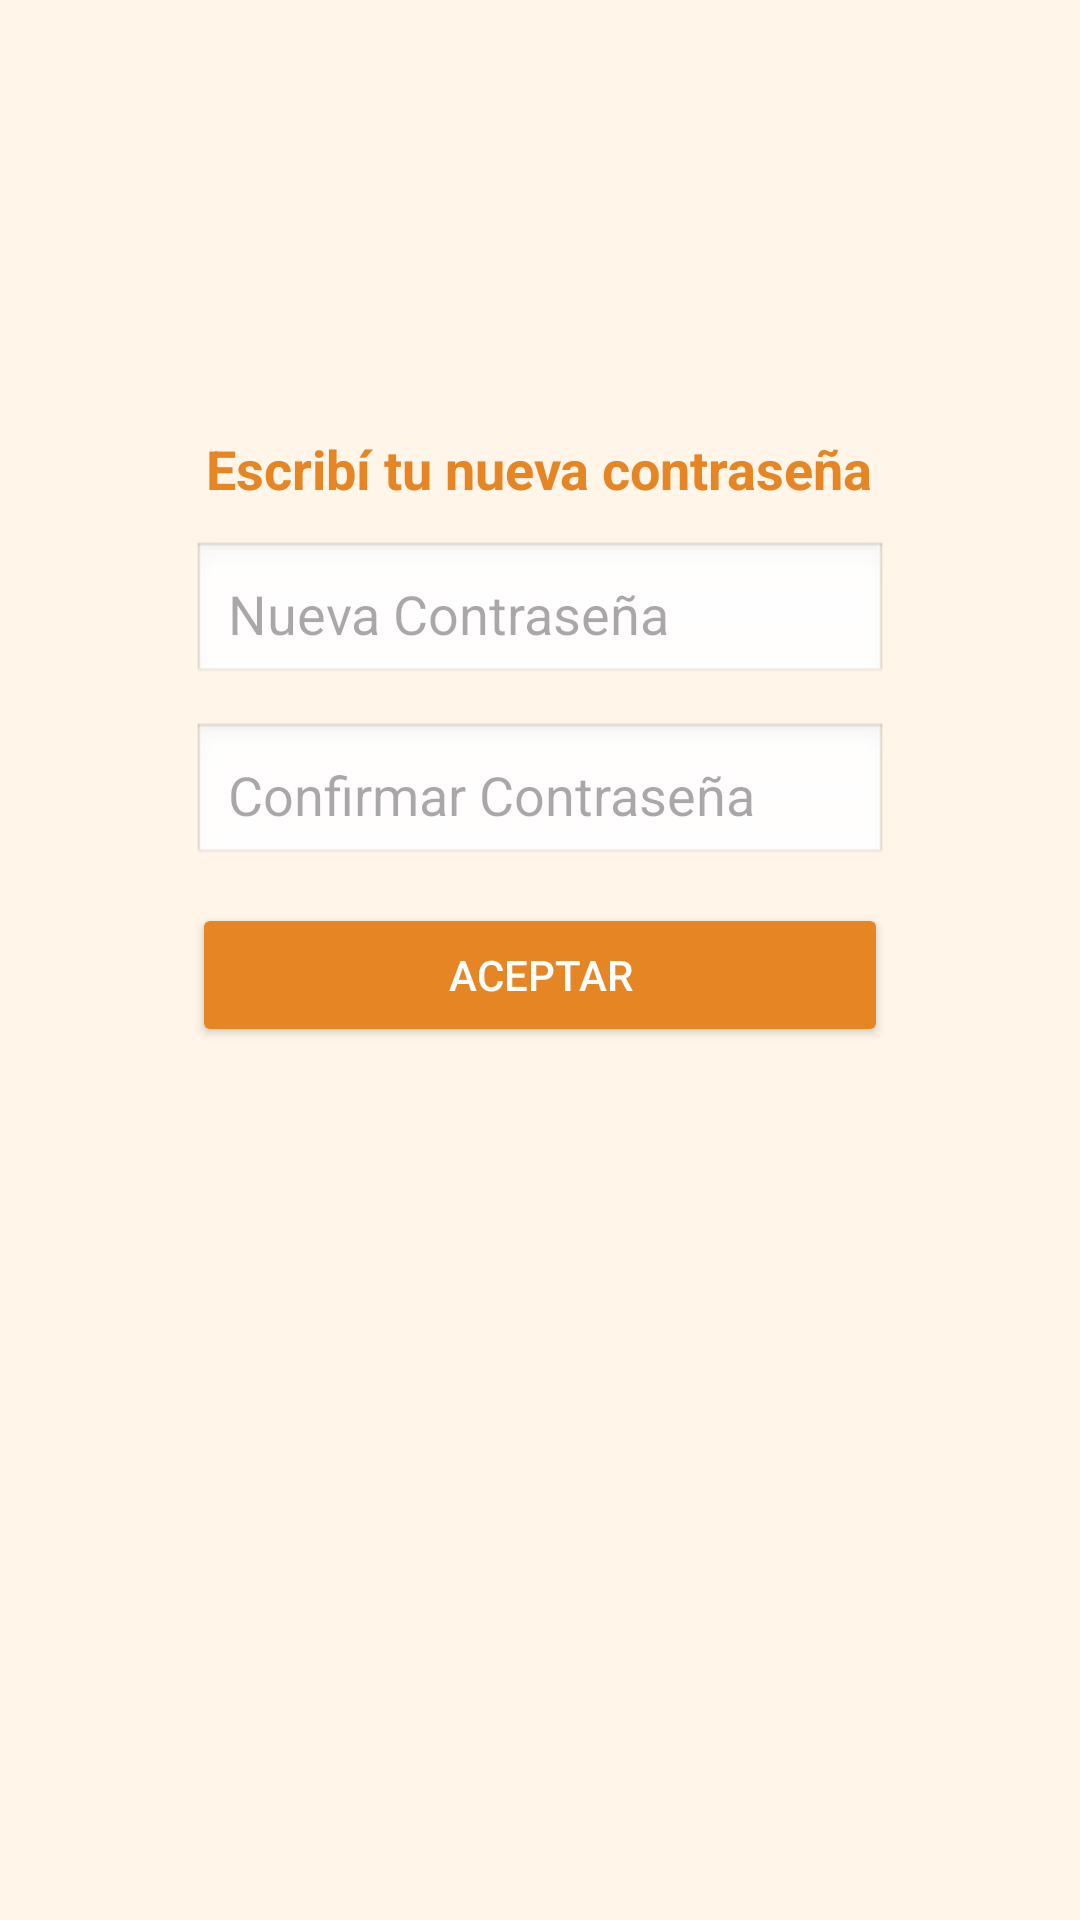

Reconstruct the res/layout file that produces this screen, plus the resources it refers to.
<!-- AndroidManifest.xml: application theme Theme.Cocinapp -->
<!-- res/layout/activity_password_reset.xml -->
<?xml version="1.0" encoding="utf-8"?>
<LinearLayout xmlns:android="http://schemas.android.com/apk/res/android"
    android:orientation="vertical"
    android:gravity="center_horizontal"
    android:background="#FFF5E9"
    android:layout_width="match_parent"
    android:layout_height="match_parent">

    <LinearLayout
        android:layout_width="match_parent"
        android:layout_height="wrap_content"
        android:layout_margin="32dp"
        android:background="#FFF5E9"
        android:gravity="center_horizontal"
        android:orientation="vertical"
        android:padding="32dp">

        <ImageView
            android:layout_width="64dp"
            android:layout_height="64dp"
            android:layout_gravity="center"
            android:src="@drawable/logo_cocinapp" />

        <TextView
            android:layout_width="wrap_content"
            android:layout_height="wrap_content"
            android:layout_marginTop="16dp"
            android:layout_marginBottom="12dp"
            android:text="Escribí tu nueva contraseña"
            android:textColor="#E68523"
            android:textSize="18sp"
            android:textStyle="bold" />


        <EditText
            android:id="@+id/newPassword"
            android:layout_width="match_parent"
            android:layout_height="wrap_content"
            android:layout_marginBottom="12dp"
            android:background="@android:drawable/edit_text"
            android:hint="Nueva Contraseña"
            android:inputType="textPassword"
            android:padding="12dp" />
        <EditText android:id="@+id/confirmPassword"
            android:layout_width="match_parent"
            android:layout_height="wrap_content"
            android:layout_marginBottom="12dp"
            android:background="@android:drawable/edit_text"
            android:hint="Confirmar Contraseña"
            android:inputType="textPassword"
            android:padding="12dp" />
        <Button
            android:id="@+id/resetPasswordButton"
            android:layout_width="match_parent"
            android:layout_height="wrap_content"
            android:backgroundTint="#E68523"
            android:text="Aceptar"
            android:textColor="#FFFFFF" />
    </LinearLayout>
</LinearLayout>
<!-- resources referenced by this layout -->
<resources>
  <style name="Theme.Cocinapp" parent="Base.Theme.Cocinapp" />
  <style name="Base.Theme.Cocinapp" parent="Theme.Material3.DayNight.NoActionBar">
          
          
      </style>
</resources>
